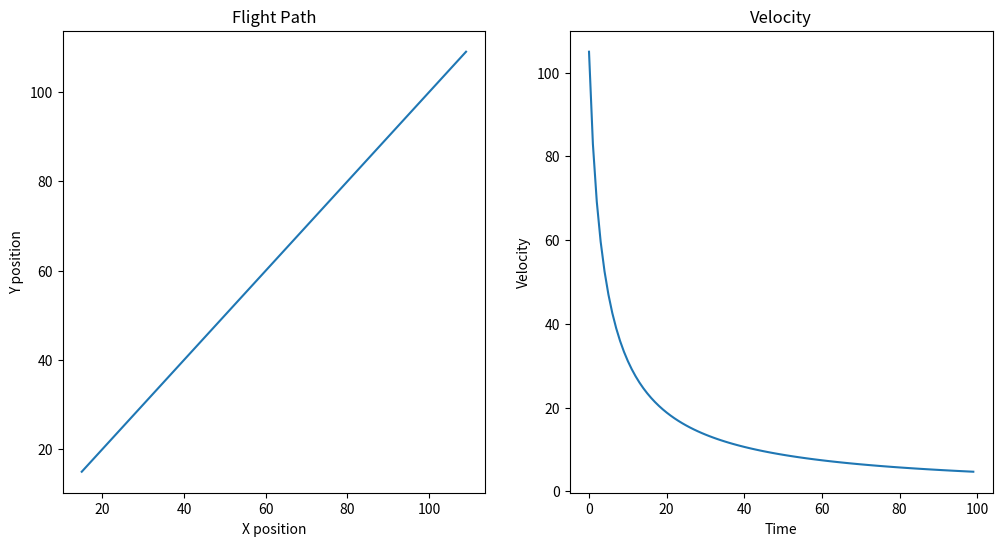

Write the Python code that produced this figure.
import numpy as np
import matplotlib.pyplot as plt

def simulate_flight(duration, timestep, velocity):
    # Задаем начальные условия и параметры моделирования
    position = np.array([0, 0, 0])  # [x, y, z] позиция самолета
    angle_of_attack = 0  # угол атаки (в градусах)

    # Коэффициенты для модели аэродинамических сил
    drag_coefficient = 0.04  # коэффициент сопротивления
    lift_coefficient = 0.5  # коэффициент подъемной силы

    time = np.arange(0, duration, timestep)  # временной интервал

    positions = []  # список позиций самолета
    velocities = []  # список скоростей самолета

    for t in time:
        # Вычисляем силы аэродинамики
        drag = -0.5 * drag_coefficient * velocity**2  # сила сопротивления
        lift = 0.5 * lift_coefficient * velocity**2 * np.sin(np.deg2rad(angle_of_attack))  # подъемная сила

        # Обновляем позицию и скорость самолета
        np.add(position, velocity * timestep, out=position, casting="unsafe")
        #position += velocity * timestep
        velocity += (drag + lift) * timestep

        positions.append(position.copy())
        velocities.append(velocity.copy())

    # Возвращаем списки позиций и скоростей для анализа
    return positions, velocities

# Задаем параметры моделирования
duration = 10  # продолжительность полета (в секундах)
timestep = 0.1  # временной шаг (в секундах)
velocity = 150  # постоянная скорость (в м/с)

# Вызываем функцию моделирования
positions, velocities = simulate_flight(duration, timestep, velocity)

# Визуализация результатов
positions = np.array(positions)
velocities = np.array(velocities)

plt.figure(figsize=(12, 6))
plt.subplot(1, 2, 1)
plt.plot(positions[:, 0], positions[:, 1])
plt.xlabel('X position')
plt.ylabel('Y position')
plt.title('Flight Path')

plt.subplot(1, 2, 2)
plt.plot(velocities)
plt.xlabel('Time')
plt.ylabel('Velocity')
plt.title('Velocity')

plt.show()